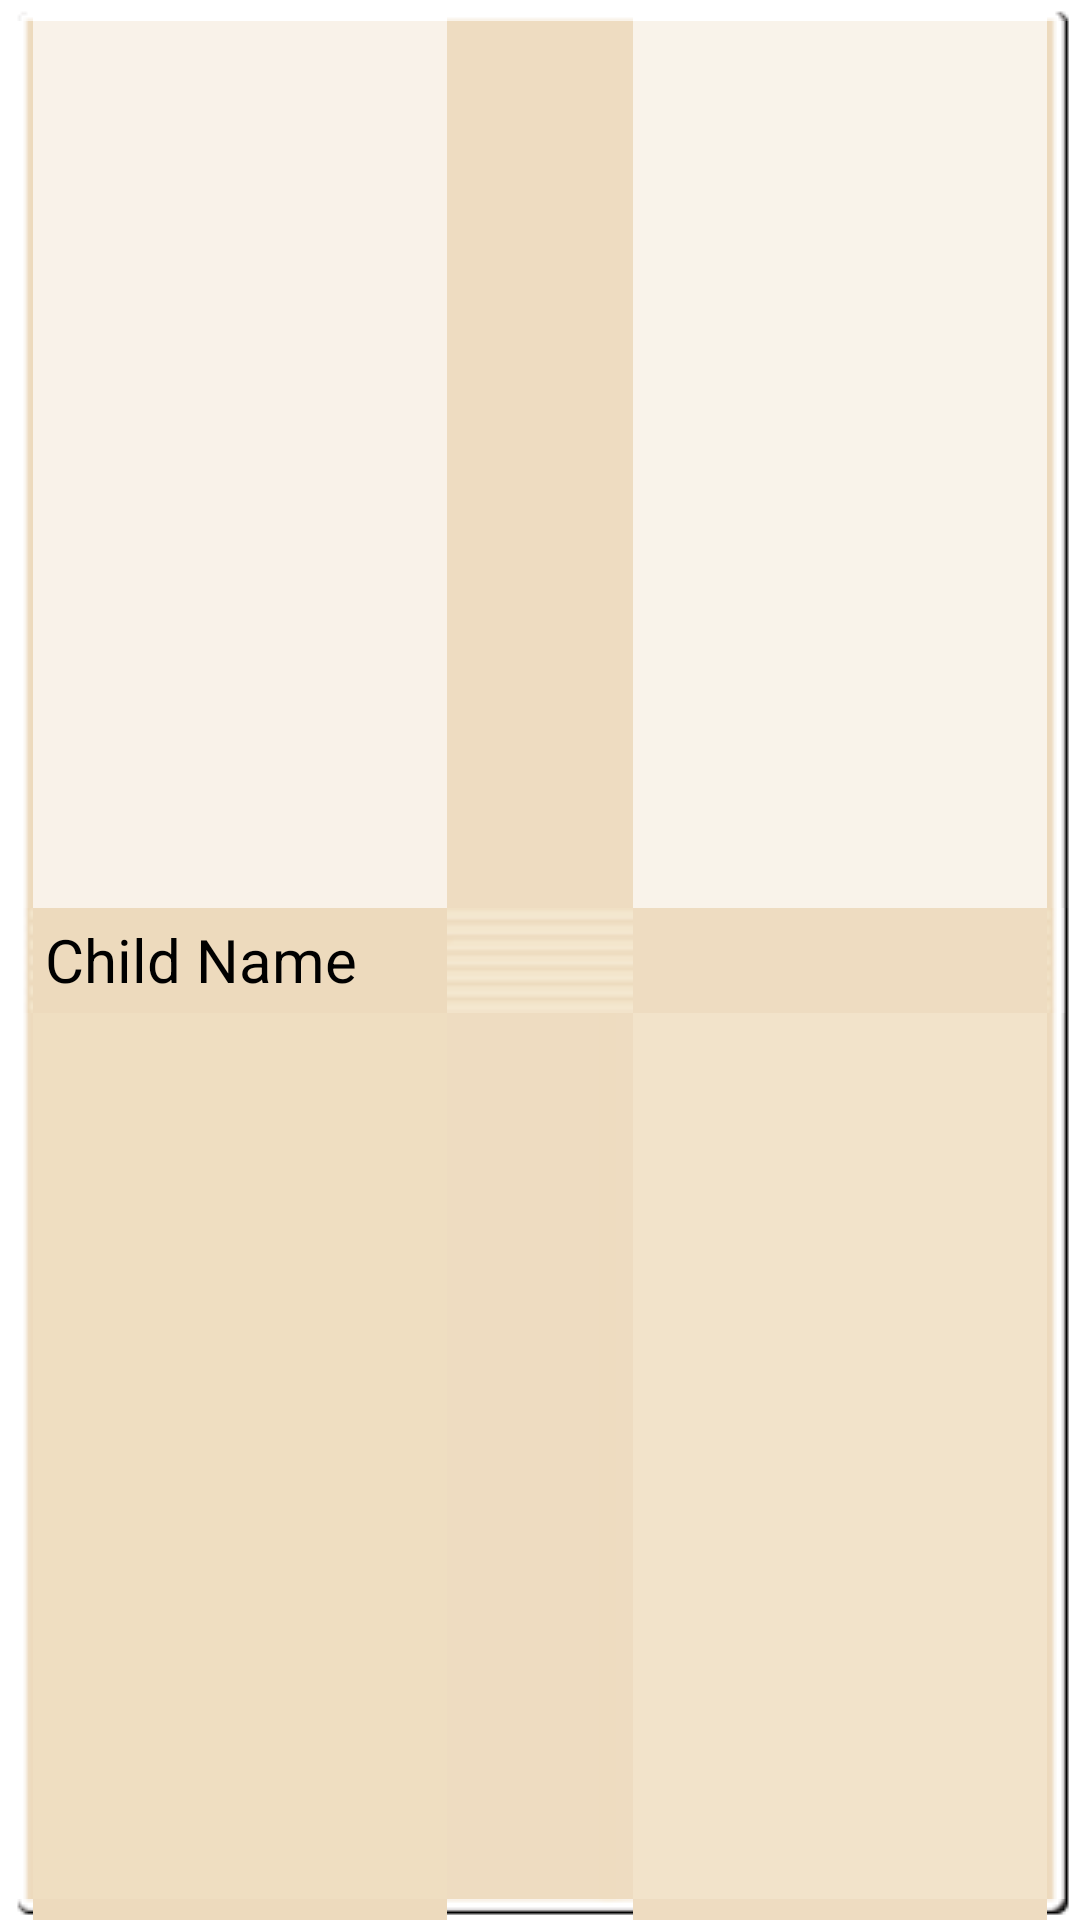

Android layout source for this screen:
<!-- AndroidManifest.xml: fallback theme Theme.MaterialComponents.DayNight.NoActionBar -->
<!-- res/layout/cell.xml -->
<?xml version="1.0" encoding="utf-8"?>
<LinearLayout xmlns:android="http://schemas.android.com/apk/res/android"
    android:layout_width="fill_parent"
    android:layout_height="50dp"
    android:padding="5dp" 
    android:background="@drawable/wood_block_9patch">

    <ImageView
        android:id="@+id/imageGenderIcon"
        android:layout_width="wrap_content"
        android:layout_height="wrap_content"
        android:contentDescription="@string/gender_icon"
        android:src="@drawable/female2" />

    <TextView
        android:id="@+id/tvALRGYChildName"
        android:layout_width="fill_parent"
        android:layout_height="wrap_content"
        android:layout_gravity="center_vertical"
        android:layout_marginLeft="10dp"
        android:layout_marginRight="10dp"
        android:maxLines="1"
        android:text="@string/child_name_default"
        android:textColor="@android:color/black"
        android:textSize="20sp" >

    </TextView>
 
</LinearLayout>
<!-- resources referenced by this layout -->
<resources>
  <string name="child_name_default">Child Name</string>
  <string name="gender_icon">gender Icon</string>
</resources>
